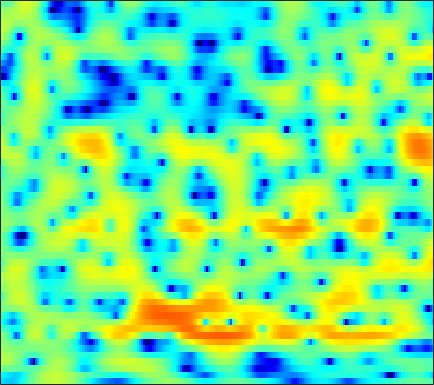

Source data for this figure (header and first rows):
-7.78, -8.0971, -8.5275, -8.9063, -9.0809, -9.1844, -8.8708, -8.3831, -7.5169, -6.4, -5.2221, -4.3351, -3.1953, -2.149, -1.4283, -0.54667, 0.22984, 0.7523, 1.3482, 1.8505, 2.2876, 2.5447, 2.8144, 3.0169
-6.697, -6.727, -6.942, -7.306, -7.657, -8.121, -8.423, -8.415, -8.004, -7.128, -5.994, -5.068, -3.84, -2.684, -1.887, -0.9171, -0.06188, 0.5103, 1.182, 1.757, 2.233, 2.526, 2.834, 3.061
-0.888, -0.8349, -0.8422, -0.9263, -1.039, -1.217, -1.439, -1.61, -1.84, -2.054, -2.227, -2.316, -2.391, -2.336, -2.209, -1.913, -1.483, -1.081, -0.4775, 0.158, 0.7506, 1.159, 1.632, 1.996
2.689, 2.636, 2.481, 2.224, 1.961, 1.503, 0.9118, 0.367, -0.5174, -1.656, -3.128, -4.542, -7.082, -11.03, -16.13, -29.45, -13.94, -9.511, -5.838, -3.357, -1.568, -0.5304, 0.5437, 1.325
2.127, 2.084, 1.964, 1.779, 1.591, 1.27, 0.8799, 0.5333, 0.01642, -0.5753, -1.22, -1.716, -2.359, -2.872, -3.127, -3.231, -3.026, -2.707, -2.121, -1.452, -0.8055, -0.3723, 0.1222, 0.4892
0.9717, 0.911, 0.8049, 0.6536, 0.5182, 0.3261, 0.1451, 0.006476, -0.1563, -0.2948, -0.3812, -0.4252, -0.4742, -0.4802, -0.4648, -0.4141, -0.3123, -0.2229, -0.09418, 0.03525, 0.1482, 0.2341, 0.3008, 0.318
0.4373, 0.2232, -0.1572, -0.6327, -1.014, -1.5, -1.85, -1.96, -1.837, -1.474, -0.9731, -0.5441, 0.0112, 0.5007, 0.7967, 1.06, 1.213, 1.23, 1.176, 1.024, 0.8181, 0.6576, 0.4231, 0.2735
0.5434, 0.1905, -0.6408, -1.958, -3.369, -6.165, -10.46, -14.73, -12.14, -6.543, -2.94, -1.021, 0.8106, 2.106, 2.776, 3.306, 3.475, 3.324, 2.774, 1.747, 0.2126, -1.276, -3.464, -4.848
-2.776, -2.87, -3.326, -4.081, -4.737, -5.617, -6.253, -6.31, -5.609, -4.177, -2.422, -1.118, 0.4147, 1.627, 2.317, 2.914, 3.132, 3.038, 2.598, 1.746, 0.4758, -0.6975, -2.303, -3.236
-5.561, -6.174, -7.447, -9.236, -10.87, -12.76, -12.41, -10.62, -7.869, -5.486, -3.466, -2.195, -0.7524, 0.3952, 1.06, 1.72, 2.134, 2.289, 2.341, 2.222, 2.01, 1.816, 1.61, 1.504
-3.205, -3.848, -4.981, -6.442, -7.674, -8.856, -8.582, -7.321, -5.239, -3.263, -1.642, -0.6339, 0.4221, 1.216, 1.632, 2.01, 2.191, 2.241, 2.199, 2.089, 1.935, 1.808, 1.648, 1.483
-0.3318, -0.3447, -0.3491, -0.3278, -0.2426, -0.06698, 0.2418, 0.5564, 1.021, 1.487, 1.89, 2.125, 2.286, 2.267, 2.109, 1.744, 1.208, 0.7156, -0.00762, -0.6901, -1.211, -1.447, -1.587, -1.585
-1.389, -0.477, 0.5992, 1.493, 2.054, 2.655, 3.122, 3.379, 3.598, 3.686, 3.615, 3.436, 3.005, 2.332, 1.646, 0.4175, -1.257, -2.893, -5.74, -9.559, -13.36, -12.92, -9.652, -7.115
-3.342, -1.599, 0.1573, 1.449, 2.185, 2.913, 3.413, 3.642, 3.791, 3.742, 3.502, 3.185, 2.595, 1.77, 0.9974, -0.2686, -1.826, -3.18, -5.19, -7.21, -8.561, -8.657, -7.825, -6.636
-0.2286, 0.3822, 1.174, 1.869, 2.304, 2.754, 3.039, 3.148, 3.146, 2.974, 2.638, 2.278, 1.664, 0.9067, 0.2519, -0.7023, -1.706, -2.456, -3.389, -4.168, -4.715, -4.956, -5.071, -4.966
1.674, 1.928, 2.295, 2.649, 2.879, 3.115, 3.234, 3.237, 3.102, 2.808, 2.348, 1.894, 1.139, 0.2325, -0.5268, -1.617, -2.737, -3.55, -4.503, -5.236, -5.698, -5.87, -5.924, -5.849
1.673, 2.06, 2.608, 3.122, 3.452, 3.771, 3.938, 3.952, 3.809, 3.471, 2.912, 2.344, 1.364, 0.1133, -1.029, -2.866, -5.071, -6.938, -9.399, -10.87, -10.63, -9.841, -8.745, -8.025
-1.496, -0.04182, 1.516, 2.69, 3.346, 3.963, 4.325, 4.44, 4.398, 4.142, 3.656, 3.137, 2.205, 0.9625, -0.2133, -2.196, -4.812, -7.332, -11.5, -14.29, -12.18, -10.12, -8.287, -7.453
-2.887, -1.302, 0.3053, 1.44, 2.049, 2.62, 2.959, 3.085, 3.113, 2.983, 2.725, 2.439, 1.941, 1.299, 0.7215, -0.1476, -1.082, -1.771, -2.56, -3.089, -3.294, -3.298, -3.256, -3.303
-0.4346, -0.246, 0.01348, 0.1945, 0.2668, 0.2886, 0.2339, 0.1785, 0.09273, 0.02447, -0.01323, -0.02195, -0.01796, -0.002733, 0.001826, -0.008091, -0.03522, -0.05286, -0.07183, -0.07143, -0.0504, -0.02168, 0.01611, 0.0257
0.01144, -0.3246, -0.8705, -1.521, -2.078, -2.893, -3.719, -4.263, -4.781, -4.913, -4.668, -4.264, -3.54, -2.703, -2.056, -1.237, -0.4935, -0.00324, 0.5662, 1.049, 1.434, 1.67, 1.923, 2.117
-0.5622, -1.151, -2.222, -3.668, -5.046, -7.35, -10.17, -12.56, -15.29, -15.75, -13.99, -12.1, -9.447, -6.956, -5.269, -3.299, -1.67, -0.6698, 0.4153, 1.249, 1.889, 2.265, 2.654, 2.958
-0.7436, -1.199, -2.195, -3.756, -5.37, -8.258, -12.31, -16.32, -22.38, -25.92, -28.61, -23.91, -15.46, -9.946, -6.96, -3.971, -1.823, -0.6034, 0.5643, 1.329, 1.79, 2, 2.189, 2.37
0.2618, 0.3891, 0.1181, -0.6086, -1.436, -2.89, -4.608, -5.996, -7.773, -9.149, -9.518, -8.795, -6.678, -4.223, -2.524, -0.6561, 0.7194, 1.42, 1.922, 1.919, 1.397, 0.6734, -0.5927, -1.736
0.196, 0.6822, 0.9433, 0.8732, 0.6471, 0.1802, -0.3492, -0.7255, -1.132, -1.302, -1.194, -0.9391, -0.3602, 0.372, 0.9474, 1.617, 2.085, 2.233, 2.098, 1.474, 0.2164, -1.298, -4.425, -9.492
-0.06257, 0.1307, 0.1986, 0.09269, -0.07414, -0.33, -0.5953, -0.7454, -0.8277, -0.7423, -0.5169, -0.2397, 0.1981, 0.6764, 1.022, 1.421, 1.7, 1.798, 1.735, 1.441, 0.9137, 0.398, -0.3558, -0.9746
0.2502, -0.02034, -0.5259, -1.2, -1.775, -2.565, -3.236, -3.551, -3.595, -3.234, -2.562, -1.96, -1.14, -0.3594, 0.1673, 0.7894, 1.292, 1.591, 1.882, 2.048, 2.096, 2.065, 1.938, 1.751
0.2278, -0.3865, -1.485, -2.977, -4.442, -7.007, -10.36, -12.85, -12.85, -9.71, -6.889, -5.296, -3.639, -2.367, -1.578, -0.6759, 0.1139, 0.6522, 1.312, 1.885, 2.364, 2.647, 2.924, 3.059
-0.09629, -0.6641, -1.694, -3.101, -4.472, -6.787, -9.555, -11.33, -11.55, -9.742, -7.816, -6.701, -5.638, -4.904, -4.428, -3.738, -2.854, -2.055, -0.9005, 0.2514, 1.29, 1.966, 2.706, 3.249
-0.5194, -0.6869, -1.061, -1.625, -2.143, -2.929, -3.703, -4.205, -4.72, -5.11, -5.539, -6.004, -6.988, -8.541, -10.06, -11.6, -10.25, -7.866, -4.762, -2.26, -0.327, 0.8277, 2.029, 2.925
-1.713, -1.351, -1.013, -0.8393, -0.8212, -0.9216, -1.167, -1.436, -1.912, -2.528, -3.376, -4.227, -5.749, -7.866, -9.894, -12.23, -10.98, -8.372, -5.153, -2.638, -0.7102, 0.4254, 1.619, 2.501
-3.865, -2.795, -1.665, -0.8432, -0.4178, -0.06825, 0.05321, 0.01098, -0.2029, -0.5862, -1.104, -1.573, -2.251, -2.907, -3.278, -3.473, -3.221, -2.763, -1.905, -0.9404, -0.008945, 0.6114, 1.305, 1.827
-4.78, -3.11, -1.451, -0.2787, 0.3449, 0.8935, 1.178, 1.252, 1.179, 0.9321, 0.5651, 0.2434, -0.2099, -0.6339, -0.8808, -1.076, -1.07, -0.9379, -0.6185, -0.2077, 0.2203, 0.4984, 0.7679, 0.9
-1.494, -0.4102, 0.751, 1.596, 2.051, 2.441, 2.607, 2.595, 2.41, 2.053, 1.508, 0.9998, 0.2135, -0.6164, -1.213, -1.811, -2.035, -1.914, -1.474, -0.8675, -0.321, -0.006337, 0.1827, 0.04709
2.346, 2.672, 3.007, 3.21, 3.288, 3.301, 3.209, 3.056, 2.728, 2.22, 1.45, 0.6314, -0.8587, -2.957, -5.029, -8.307, -9.93, -8.367, -5.367, -3.067, -1.521, -0.7745, -0.2473, -0.2495
3.631, 3.378, 2.928, 2.392, 1.97, 1.48, 1.173, 1.085, 1.056, 0.9381, 0.5865, 0.06571, -1.086, -2.89, -4.72, -7.557, -8.934, -7.745, -5.275, -3.27, -1.879, -1.185, -0.5957, -0.2852
3.307, 2.567, 1.233, -0.6152, -2.372, -4.883, -5.854, -4.773, -2.604, -0.8785, 0.167, 0.5717, 0.6677, 0.3834, 0.009262, -0.533, -0.9681, -1.179, -1.326, -1.415, -1.53, -1.595, -1.568, -1.294
2.335, 1.711, 0.4547, -1.478, -3.537, -7.068, -8.578, -6.293, -2.837, -0.3677, 1.226, 1.986, 2.564, 2.74, 2.658, 2.3, 1.685, 1.043, -0.08294, -1.623, -3.697, -5.574, -7.864, -7.766
-0.3694, -0.1125, -0.0376, -0.1804, -0.3466, -0.4684, -0.298, 0.07526, 0.8078, 1.618, 2.347, 2.759, 3.096, 3.168, 3.045, 2.629, 1.906, 1.144, -0.2372, -2.157, -4.763, -7.317, -10.91, -11
-3.207, -2.147, -1.132, -0.4126, -0.00484, 0.4779, 0.9316, 1.263, 1.725, 2.162, 2.543, 2.757, 2.924, 2.922, 2.797, 2.45, 1.894, 1.33, 0.3945, -0.7221, -1.928, -2.811, -3.758, -4.358
-3.263, -2.414, -1.503, -0.7913, -0.347, 0.168, 0.6514, 1.003, 1.463, 1.897, 2.269, 2.499, 2.719, 2.812, 2.779, 2.6, 2.254, 1.885, 1.267, 0.5368, -0.2919, -0.9519, -1.863, -2.795
-1.997, -1.751, -1.495, -1.299, -1.141, -0.9026, -0.5661, -0.2167, 0.3361, 0.9617, 1.591, 2.025, 2.499, 2.824, 2.958, 2.973, 2.8, 2.558, 2.088, 1.467, 0.7114, 0.06803, -0.8969, -1.968
-1.145, -1.482, -2.059, -2.762, -3.325, -3.908, -4, -3.579, -2.436, -0.996, 0.4164, 1.341, 2.335, 3.039, 3.384, 3.598, 3.553, 3.359, 2.901, 2.237, 1.419, 0.7355, -0.24, -1.265
-0.992, -1.766, -3.095, -4.973, -7.031, -11.44, -19.38, -15.14, -7.737, -3.446, -0.5946, 0.9726, 2.525, 3.575, 4.072, 4.395, 4.356, 4.087, 3.436, 2.471, 1.236, 0.1855, -1.215, -2.375
-2.272, -3.006, -4.015, -5.098, -5.964, -7.014, -7.256, -6.448, -4.284, -1.861, 0.3047, 1.641, 3.043, 4.029, 4.497, 4.773, 4.633, 4.251, 3.34, 1.903, -0.2038, -2.402, -6.483, -11.9
-7.229, -7.913, -8.147, -7.66, -7.008, -5.951, -4.716, -3.689, -2.182, -0.6492, 0.78, 1.746, 2.818, 3.599, 3.989, 4.215, 4.095, 3.775, 3.007, 1.821, 0.1598, -1.403, -3.802, -5.784
-18.73, -25.29, -20.44, -14.4, -11.59, -8.743, -6.476, -4.979, -3.178, -1.567, -0.1563, 0.7629, 1.777, 2.529, 2.912, 3.185, 3.204, 3.05, 2.648, 2.062, 1.36, 0.8215, 0.1666, -0.2398
-14.67, -15.59, -15.42, -13.94, -12.51, -10.44, -8.245, -6.595, -4.521, -2.663, -1.052, -0.04367, 1.033, 1.82, 2.212, 2.499, 2.53, 2.406, 2.105, 1.719, 1.353, 1.137, 0.9819, 0.9788
-10.69, -11.54, -12.99, -14.71, -15.45, -14.29, -10.89, -8.241, -5.263, -2.854, -0.9575, 0.1726, 1.317, 2.083, 2.416, 2.549, 2.317, 1.927, 1.174, 0.2731, -0.5191, -0.8266, -0.6387, 0.06645
-6.632, -7.626, -9.69, -12.8, -15.31, -14.53, -10.04, -7.173, -4.234, -1.951, -0.1701, 0.874, 1.954, 2.642, 2.898, 2.846, 2.3, 1.505, -0.2455, -3.124, -8.037, -12.89, -8.803, -3.464
-2.6, -3.192, -4.07, -4.876, -5.285, -5.407, -4.983, -4.412, -3.41, -2.269, -1.071, -0.2154, 0.7979, 1.567, 1.929, 2.079, 1.815, 1.298, 0.1698, -1.433, -3.149, -3.894, -3.26, -1.503
0.2315, -0.3011, -1.122, -2.058, -2.826, -3.901, -5.053, -5.848, -6.425, -5.941, -4.488, -3.121, -1.442, -0.09145, 0.6621, 1.334, 1.636, 1.659, 1.494, 1.196, 0.9121, 0.7912, 0.8117, 1.035
2.363, 1.827, 0.9245, -0.2398, -1.358, -3.303, -6.147, -9.414, -18.77, -18.43, -8.936, -5.475, -2.494, -0.5379, 0.4872, 1.417, 1.955, 2.168, 2.249, 2.173, 2, 1.844, 1.611, 1.378
3.267, 2.887, 2.24, 1.406, 0.6472, -0.5593, -1.919, -2.935, -3.876, -3.833, -2.851, -1.84, -0.5407, 0.5203, 1.114, 1.637, 1.886, 1.911, 1.756, 1.431, 0.9816, 0.5886, 0.0285, -0.5647
2.884, 2.774, 2.545, 2.223, 1.945, 1.534, 1.14, 0.8993, 0.7138, 0.7097, 0.8804, 1.073, 1.342, 1.533, 1.584, 1.493, 1.194, 0.8215, 0.1425, -0.734, -1.765, -2.604, -3.727, -4.775
1.849, 1.996, 2.115, 2.179, 2.204, 2.239, 2.28, 2.327, 2.397, 2.471, 2.529, 2.534, 2.467, 2.262, 1.992, 1.444, 0.6346, -0.1568, -1.488, -3.159, -5.183, -6.912, -9.366, -11.6
0.4641, 0.7104, 0.9597, 1.205, 1.416, 1.768, 2.179, 2.498, 2.895, 3.223, 3.428, 3.487, 3.404, 3.112, 2.733, 1.979, 0.9067, -0.1383, -1.918, -4.228, -7.217, -10.1, -15.33, -24.37
-1.194, -1.35, -1.641, -1.721, -1.432, -0.5853, 0.5788, 1.466, 2.534, 3.376, 3.956, 4.218, 4.327, 4.161, 3.849, 3.166, 2.166, 1.171, -0.4988, -2.611, -5.225, -7.513, -10.99, -14.57
